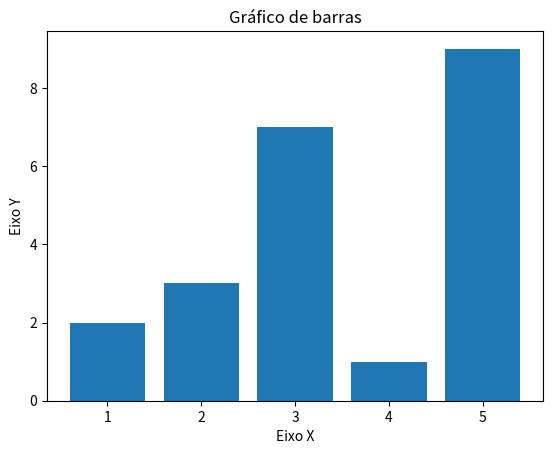

The matplotlib source for this figure:
#construindo um gráfico de barras 
import matplotlib.pyplot as plt

x = [1, 2, 3, 4, 5]
y = [2, 3, 7, 1, 9]

titulo = "Gráfico de barras"

eixox = "Eixo X"

eixoy = "Eixo Y"

#titulo do gráfico
#  
plt.title(titulo)

#Eixos

plt.title(titulo)
plt.xlabel(eixox)
plt.ylabel(eixoy)

plt.bar(x,y)
plt.show()

